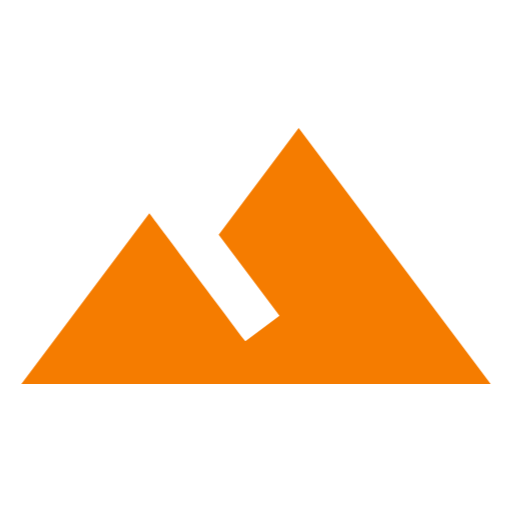
t = 0.00 s
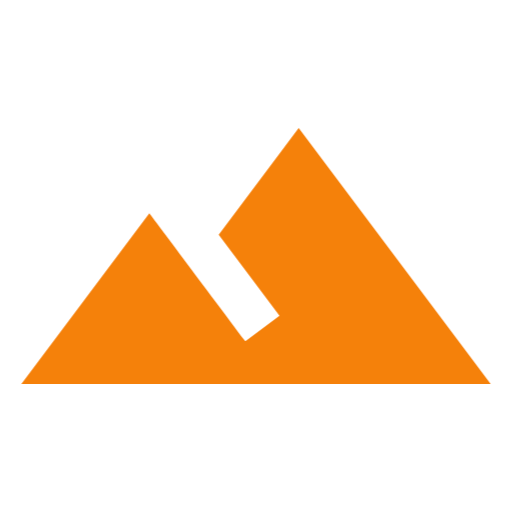
t = 0.31 s
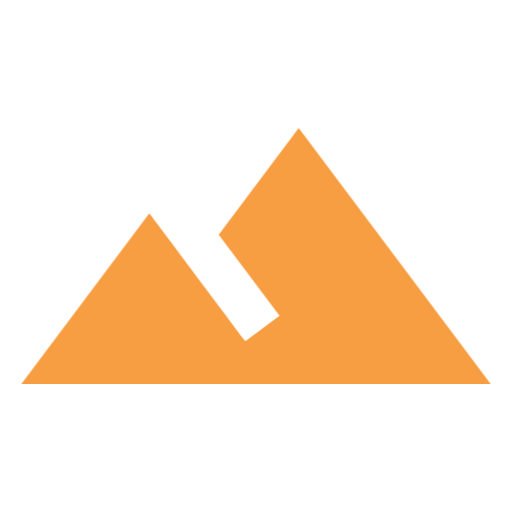
t = 0.94 s
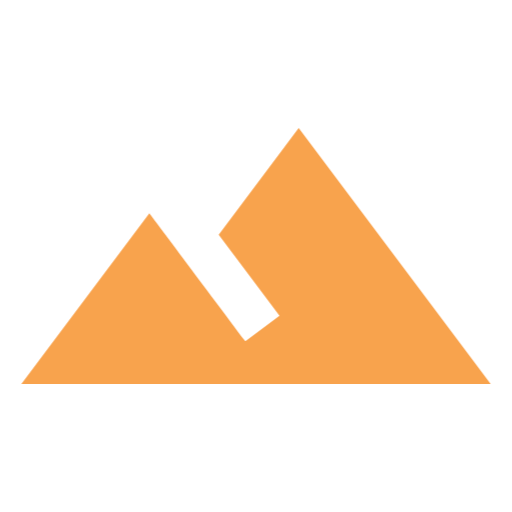
t = 1.25 s
t = 1.56 s: frame unchanged from t = 0.94 s, image omitted
t = 2.19 s: frame unchanged from t = 0.31 s, image omitted

The animated SVG that drew these frames (rendered in a browser with its animation timeline set to each time). Animation: 1 CSS @keyframes rule; one cycle of 2.50 s, repeats indefinitely.

<svg xmlns="http://www.w3.org/2000/svg" viewBox="0 0 24 24" shape-rendering="geometricPrecision">
      <style>
        .animated { 
          animation: pulse 2.5s ease-in-out infinite;
        }
        @keyframes pulse {
          0% { opacity: 1; }
          50% { opacity: 0.7; }
          100% { opacity: 1; }
        }
      </style><path class="animated" fill="#f57c00" d="m14 6-3.75 5 2.85 3.8-1.6 1.2C9.81 13.75 7 10 7 10l-6 8h22z"/></svg>